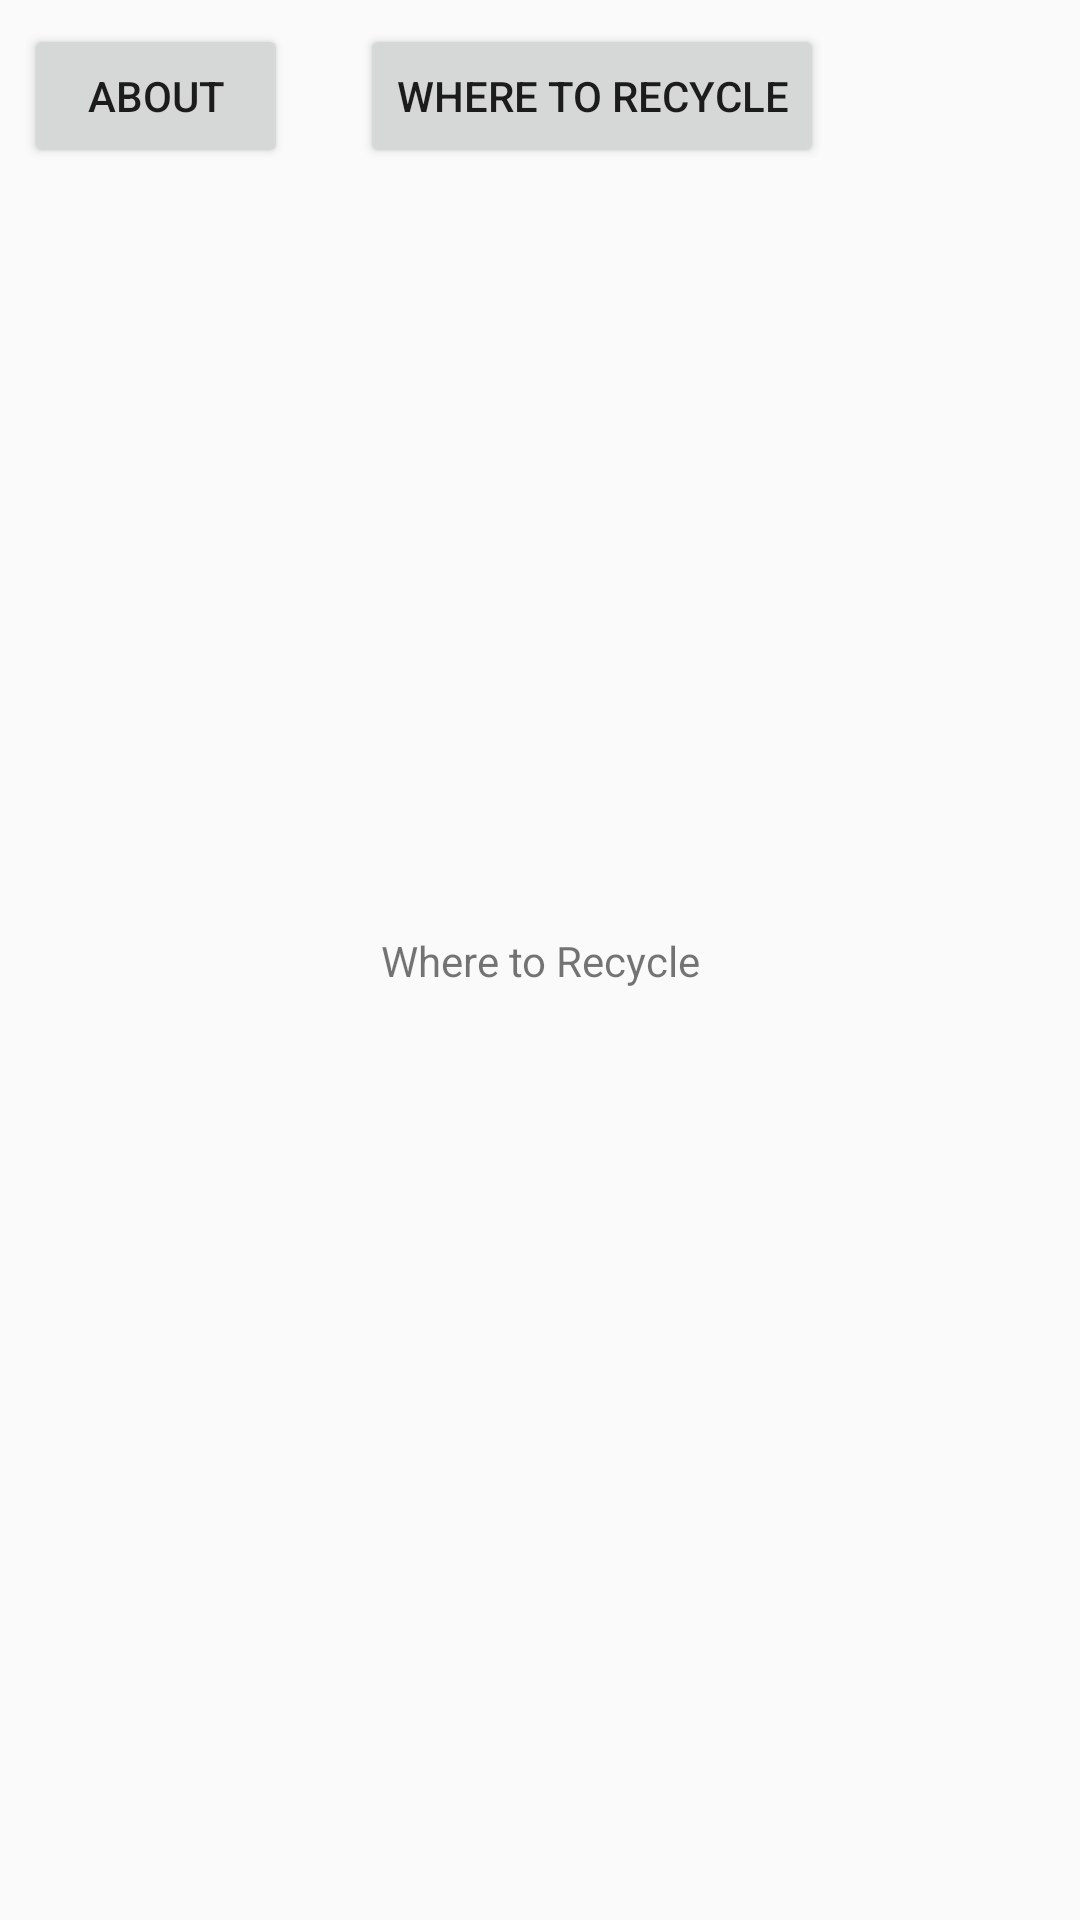

Reconstruct the res/layout file that produces this screen, plus the resources it refers to.
<!-- AndroidManifest.xml: application theme AppTheme -->
<!-- res/layout/activity_display_bottles.xml -->
<?xml version="1.0" encoding="utf-8"?>
<android.support.constraint.ConstraintLayout xmlns:android="http://schemas.android.com/apk/res/android"
    xmlns:app="http://schemas.android.com/apk/res-auto"
    xmlns:tools="http://schemas.android.com/tools"
    android:layout_width="match_parent"
    android:layout_height="match_parent"
    tools:context=".DisplayBottles">

    <Button
        android:id="@+id/button2"
        android:layout_width="wrap_content"
        android:layout_height="wrap_content"
        android:layout_marginLeft="8dp"
        android:layout_marginStart="8dp"
        android:layout_marginTop="8dp"
        android:text="@string/about"
        app:layout_constraintStart_toStartOf="parent"
        app:layout_constraintTop_toTopOf="parent" />

    <Button
        android:id="@+id/button3"
        android:layout_width="wrap_content"
        android:layout_height="wrap_content"
        android:layout_marginLeft="24dp"
        android:layout_marginStart="24dp"
        android:layout_marginTop="8dp"
        android:text="@string/where_to_recycle"
        app:layout_constraintStart_toEndOf="@+id/button2"
        app:layout_constraintTop_toTopOf="parent" />

    <TextView
        android:id="@+id/textView3"
        android:layout_width="wrap_content"
        android:layout_height="wrap_content"
        android:text="@string/where_to_recycle"
        app:layout_constraintBottom_toBottomOf="parent"
        app:layout_constraintEnd_toEndOf="parent"
        app:layout_constraintStart_toStartOf="parent"
        app:layout_constraintTop_toTopOf="parent" />
</android.support.constraint.ConstraintLayout>
<!-- resources referenced by this layout -->
<resources>
  <string name="about">About</string>
  <string name="where_to_recycle">Where to Recycle</string>
  <style name="AppTheme" parent="Base.Theme.AppCompat.Light.DarkActionBar">
          
          <item name="colorPrimary">@color/Main</item>
          <item name="colorPrimaryDark">@color/Main</item>
          <item name="colorAccent">@color/colorAccent</item>
      </style>
  <color name="Main">#07b413</color>
  <color name="colorAccent">#FF4081</color>
</resources>
